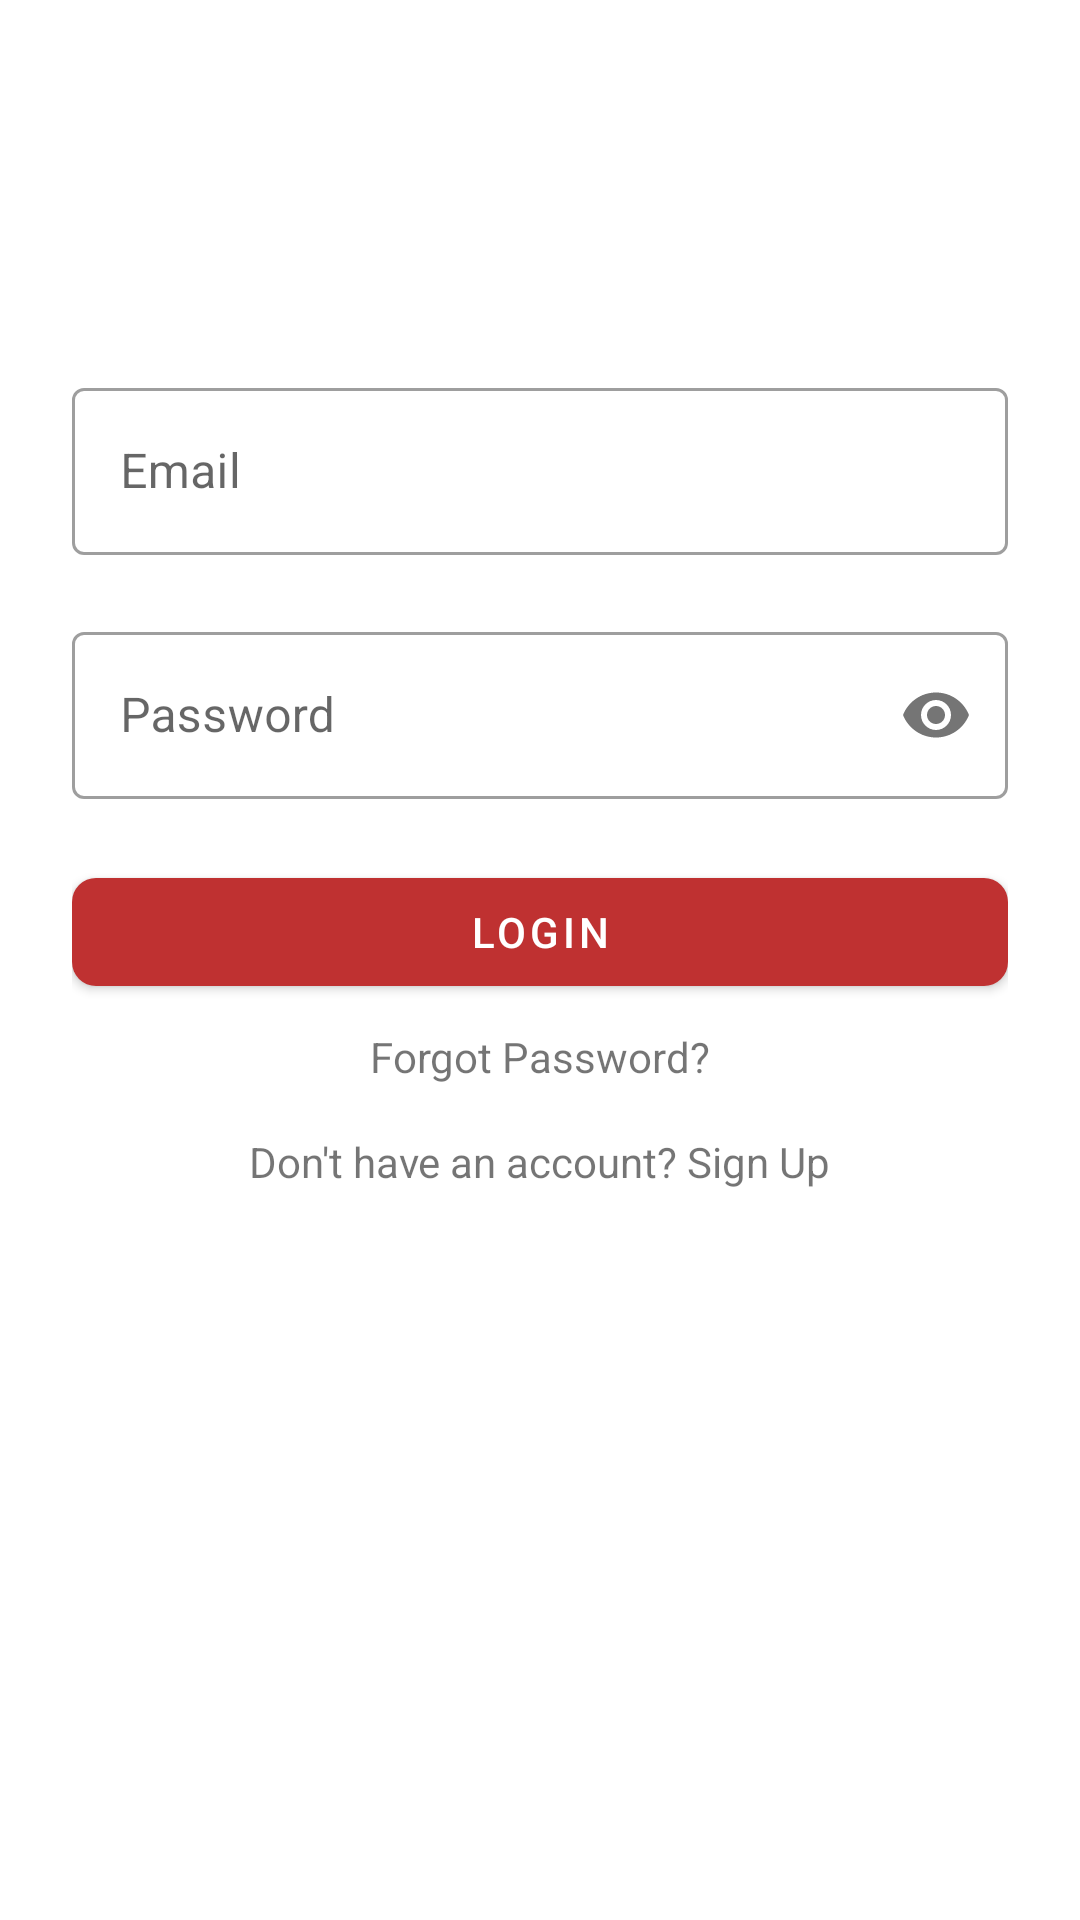

Write the Android layout XML for this screen, with the resource values it uses.
<!-- AndroidManifest.xml: application theme Theme.TheFinalApp -->
<!-- res/layout/login_layout.xml -->
<?xml version="1.0" encoding="utf-8"?>
<ScrollView xmlns:android="http://schemas.android.com/apk/res/android"
    xmlns:app="http://schemas.android.com/apk/res-auto"
    xmlns:tools="http://schemas.android.com/tools"
    android:layout_width="match_parent"
    android:layout_height="match_parent"
    android:fillViewport="true"
    android:background="@color/white"
    tools:context=".Login">

    <androidx.constraintlayout.widget.ConstraintLayout
        android:layout_width="match_parent"
        android:layout_height="wrap_content"
        android:padding="24dp">

        
        <ImageView
            android:id="@+id/logo"
            android:layout_width="100dp"
            android:layout_height="100dp"
            android:layout_marginBottom="32dp"
            android:src="@drawable/logo"
            android:contentDescription="@string/app_name"
            app:layout_constraintEnd_toEndOf="parent"
            app:layout_constraintStart_toStartOf="parent"
            app:layout_constraintTop_toTopOf="parent" />

        
        <com.google.android.material.textfield.TextInputLayout
            android:id="@+id/emailLayout"
            style="@style/Widget.MaterialComponents.TextInputLayout.OutlinedBox"
            android:layout_width="match_parent"
            android:layout_height="wrap_content"
            android:layout_marginBottom="16dp"
            app:layout_constraintTop_toBottomOf="@id/logo"
            app:layout_constraintStart_toStartOf="parent"
            app:layout_constraintEnd_toEndOf="parent"
            app:errorEnabled="true">

            <com.google.android.material.textfield.TextInputEditText
                android:id="@+id/emailField"
                android:layout_width="match_parent"
                android:layout_height="wrap_content"
                android:hint="Email"
                android:inputType="textEmailAddress" />
        </com.google.android.material.textfield.TextInputLayout>

        
        <com.google.android.material.textfield.TextInputLayout
            android:id="@+id/passwordLayout"
            style="@style/Widget.MaterialComponents.TextInputLayout.OutlinedBox"
            android:layout_width="match_parent"
            android:layout_height="wrap_content"
            android:layout_marginBottom="24dp"
            app:layout_constraintTop_toBottomOf="@id/emailLayout"
            app:layout_constraintStart_toStartOf="parent"
            app:layout_constraintEnd_toEndOf="parent"
            app:passwordToggleEnabled="true"
            app:errorEnabled="true">

            <com.google.android.material.textfield.TextInputEditText
                android:id="@+id/passwordField"
                android:layout_width="match_parent"
                android:layout_height="wrap_content"
                android:hint="Password"
                android:inputType="textPassword" />
        </com.google.android.material.textfield.TextInputLayout>

        
        <com.google.android.material.button.MaterialButton
            android:id="@+id/loginButton"
            style="@style/Widget.MaterialComponents.Button"
            android:layout_width="match_parent"
            android:layout_height="wrap_content"
            android:layout_marginBottom="16dp"
            android:text="Login"
            app:cornerRadius="8dp"
            app:layout_constraintTop_toBottomOf="@id/passwordLayout"
            app:layout_constraintStart_toStartOf="parent"
            app:layout_constraintEnd_toEndOf="parent" />

        
        <ProgressBar
            android:id="@+id/progressBar"
            android:layout_width="wrap_content"
            android:layout_height="wrap_content"
            android:visibility="gone"
            app:layout_constraintTop_toBottomOf="@id/loginButton"
            app:layout_constraintStart_toStartOf="parent"
            app:layout_constraintEnd_toEndOf="parent" />

        
        <TextView
            android:id="@+id/forgotPasswordLink"
            android:layout_width="wrap_content"
            android:layout_height="wrap_content"
            android:layout_marginTop="8dp"
            android:text="Forgot Password?"
            app:layout_constraintTop_toBottomOf="@id/progressBar"
            app:layout_constraintStart_toStartOf="parent"
            app:layout_constraintEnd_toEndOf="parent" />

        
        <TextView
            android:id="@+id/signupLink"
            android:layout_width="wrap_content"
            android:layout_height="wrap_content"
            android:layout_marginTop="16dp"
            android:text="Don't have an account? Sign Up"
            app:layout_constraintTop_toBottomOf="@id/forgotPasswordLink"
            app:layout_constraintStart_toStartOf="parent"
            app:layout_constraintEnd_toEndOf="parent" />

    </androidx.constraintlayout.widget.ConstraintLayout>
</ScrollView>
<!-- resources referenced by this layout -->
<resources>
  <color name="white">#FFFFFFFF</color>
  <string name="app_name">We Safe</string>
  <style name="Theme.TheFinalApp" parent="Theme.MaterialComponents.DayNight.NoActionBar">
          
          <item name="colorPrimary">@color/purple_500</item>
          <item name="colorPrimaryVariant">@color/purple_700</item>
          <item name="colorOnPrimary">@color/white</item>
  
          <item name="colorSecondary">@color/teal_200</item>
          <item name="colorSecondaryVariant">@color/teal_700</item>
          <item name="colorOnSecondary">@color/black</item>
  
          <item name="android:statusBarColor">@android:color/transparent</item>
          <item name="android:windowLightStatusBar">true</item>
      </style>
  <color name="purple_500">#BF3131</color>
  <color name="purple_700">#FF3700B3</color>
  <color name="teal_200">#FF03DAC5</color>
  <color name="teal_700">#FF018786</color>
  <color name="black">#FF000000</color>
</resources>
